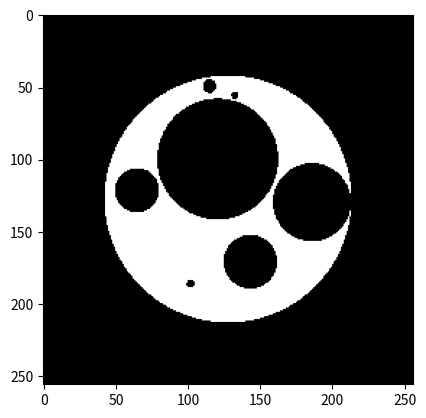

Write Python code to recreate this figure.
#VERSION 1.1

import numpy as np
import matplotlib.pyplot as plt

phantom_size = [256,256]

#constants as input for function
maximum_height = 256
n_voids = 100
r_c = 1
r_max = 0.5
rng = np.random.default_rng(seed=35)

#old
'''def euc_dist(current_x, current_y, current_z,other_points):
    full_list = [] #we keep this list to calculate overlap with voids later
    closest_void = float('inf')
    for j in other_points:
        x_j, y_j, z_j,r_j = j[0],j[1],j[2],j[3]
        current_dist = np.linalg.norm([current_x,current_y,current_z]-[x_j,y_j,z_j])
        full_list.append(current_dist)
        #term 2 in equation (1), page 4. Keep min(d(a,b) - r_j) over all j's
        if (current_dist - r_j) < closest_void:
            closest_void = (current_dist - r_j)
    return full_list,closest_void'''
def euc_dist(current_x, current_y, current_z, other_points):
    full_list = []
    closest_void = float('inf')
    #print('other_points',len(other_points))
    if len(other_points) == 0:
        return full_list, closest_void
    for j in other_points:
        x_j, y_j, z_j,r_j = j[0],j[1],j[2],j[3]
        current_dist = np.linalg.norm(np.array([current_x,current_y,current_z])-np.array([x_j,y_j,z_j]))
        full_list.append(current_dist)
        #term 2 in equation (1), page 4. Keep min(d(a,b) - r_j) over all j's
        if (current_dist - r_j) < closest_void:
            closest_void = (current_dist - r_j)
    return full_list,closest_void

def add_trial_points(kill_list, phantoms, trials):
    counter = 0
    while counter < len(kill_list):
        x_i = rng.uniform(-1,1)
        #pick RANDOM y
        y_i = rng.uniform(-1,1)
        #pick RANDOM z
        z_i = rng.uniform(0,1)
        #for i,point in enumerate(kill_list):
        _, closest_void = euc_dist(x_i,y_i,z_i,phantoms) #[3] trial_list
        #pick radius r_i from equation (1) in paper
        if ((x_i**2 + y_i**2)**0.5) > r_c:
            continue
        r_i = min((1-(x_i**2 + y_i**2)**0.5),closest_void,r_max)
        if r_i < 0:
            continue
        if abs(z_i) <= maximum_height:
            #add to trial_list
            trials[kill_list[counter]] = np.array([x_i, y_i, z_i, r_i])
            counter += 1
        else:
            continue
    #print('trials in add_method',len(trials))
    return trials

def update_trial_list(trials):
  #take the largest void (sort by r_i, 4th column)
  trials[trials[:,3].argsort()]
  #when there are multiple, take RANDOM
  largest_index = np.argmax(trials[:,3])
  largest_void = np.asarray(trials[largest_index])
  trials = np.delete(trials,largest_index,axis=0) #remove from trial points
  kills = kill_points(largest_void, trials)
  return trials, largest_void, kills

def kill_points(largest, trials):
  largest_radius = largest[3]
  distances,_ = euc_dist(largest[0],largest[1],largest[2],trials)
  kill_list = []
  for count,j in enumerate(trials):
    distance = distances[count]
    trial_radius = j[3]
    if distance < (largest_radius + trial_radius):
      kill_list.append(count)
    else:
      continue
  return kill_list

#fill all pixels outside cylinder with 1
def sphereDrawer(positions, radii, size, z, resolution):

    radiiSeen = radii ** 2 - (positions[:, 2] - z) ** 2
    radiiSeen[radiiSeen < 0] = 0
    radiiSeen = np.sqrt(radiiSeen)

    image = np.zeros((resolution, resolution))
    for x in range(resolution):
        X = size * (x + 0.5) / resolution - 0.5 * size

        for y in range(resolution):
            Y = size * (y + 0.5) / resolution - 0.5 * size

            if X**2 + Y**2 > 1:
                image[x,y] = 1
                continue

            dr = positions - np.array([X, Y, z])

            if np.sum(np.sum(dr * dr, axis=1) < radiiSeen**2) > 0:
                image[x, y] = 1

    plt.imshow(image, cmap="Greys")

    plt.show()

if __name__ == "__main__":
    phantom_matrix = []
    trial_list = np.zeros([n_voids,4],dtype=float) #x coord, y coord, z coord, radius
    kills = np.arange(0,100,1)
    for n in range(n_voids):
        trial_list = add_trial_points(kills, phantom_matrix, trial_list)
        trial_list, largest_void, kills = update_trial_list(trial_list)
        phantom_matrix.append(largest_void)
    phantom_matrix = np.asarray(phantom_matrix,dtype=float)
    print(phantom_matrix,'voids')
    sphereDrawer(phantom_matrix[:,0:3],phantom_matrix[:,3],size=3,z=1,resolution=maximum_height)